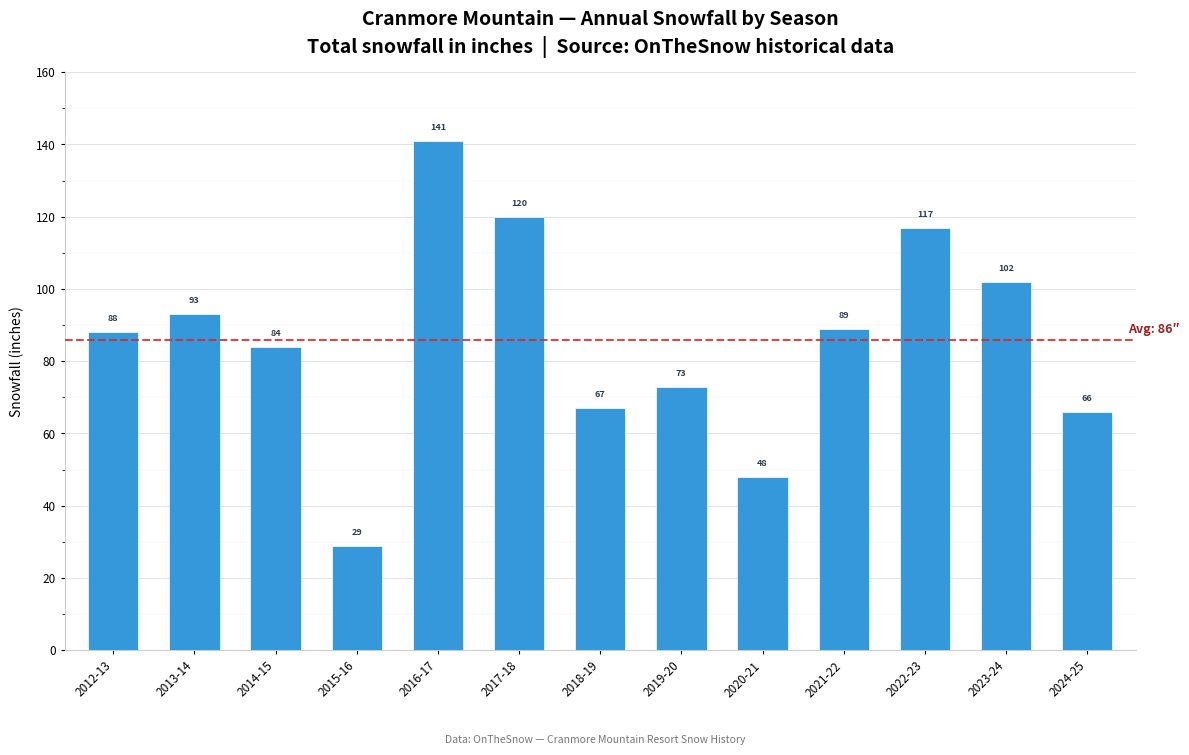

This figure's Python source: (Note: this script raises an exception after producing the figure.)
#!/usr/bin/env python3
"""
chart3_north_conway_snowfall.py

Bar chart: Historical snowfall at Cranmore Mountain Resort, North Conway, NH.
Data from OnTheSnow — Cranmore Mountain Resort Snow History.

Output: 1200x720 px PNG at 150 DPI
"""

import matplotlib
matplotlib.use("Agg")

import matplotlib.pyplot as plt
import matplotlib.ticker as mticker
import numpy as np

# ── Data ──────────────────────────────────────────────────────────────────────
seasons = [
    "2012-13", "2013-14", "2014-15", "2015-16", "2016-17",
    "2017-18", "2018-19", "2019-20", "2020-21", "2021-22",
    "2022-23", "2023-24", "2024-25",
]
snowfall = [88, 93, 84, 29, 141, 120, 67, 73, 48, 89, 117, 102, 66]
average = 86.0

# ── Colour palette (colorblind-safe) ──────────────────────────────────────────
BAR_COLOR = "#3498DB"
AVG_COLOR = "#D62728"     # distinct red, visible to most colour vision deficiencies
AVG_LABEL_COLOR = "#A02020"

# ── Figure setup ──────────────────────────────────────────────────────────────
fig, ax = plt.subplots(figsize=(12, 7.2), dpi=150)

x = np.arange(len(seasons))
bars = ax.bar(x, snowfall, width=0.62, color=BAR_COLOR, edgecolor="white",
              linewidth=0.5, zorder=3)

# ── Average line ──────────────────────────────────────────────────────────────
ax.axhline(y=average, color=AVG_COLOR, linestyle="--", linewidth=1.5,
           zorder=4, alpha=0.85)

# Annotate "Avg: 86"" to the right of the line, near the last bar
label_x = len(seasons) - 1 + 0.5  # just past the last season tick
ax.annotate(
    f"Avg: {int(average)}\u2033",
    xy=(label_x, average + 1),
    fontsize=9, fontweight="semibold",
    color=AVG_LABEL_COLOR,
    va="bottom", ha="left",
    zorder=5,
)

# ── Data labels on top of each bar ────────────────────────────────────────────
for i, (s, v) in enumerate(zip(seasons, snowfall)):
    ax.text(
        i, v + 2.5, f"{v}",
        ha="center", va="bottom",
        fontsize=6.5, fontweight="bold",
        color="#2C3E50",
        zorder=6,
    )

# ── Axes styling ──────────────────────────────────────────────────────────────
ax.set_xlim(-0.6, len(seasons) - 1 + 0.6)
ax.set_ylim(0, 160)

ax.set_xticks(x)
ax.set_xticklabels(seasons, rotation=45, ha="right", fontsize=8.5)
ax.set_ylabel("Snowfall (inches)", fontsize=10, labelpad=8)
ax.set_title(
    "Cranmore Mountain — Annual Snowfall by Season\n"
    "Total snowfall in inches  |  Source: OnTheSnow historical data",
    fontsize=14, fontweight="bold", pad=14, linespacing=1.4,
)

# ── Grid & spines ─────────────────────────────────────────────────────────────
ax.yaxis.set_major_locator(mticker.MultipleLocator(20))
ax.yaxis.set_minor_locator(mticker.MultipleLocator(10))
ax.grid(axis="y", which="major", color="#DDDDDD", linewidth=0.6, zorder=0)
ax.grid(axis="y", which="minor", color="#EEEEEE", linewidth=0.3, zorder=0)
ax.set_axisbelow(True)

for spine in ["top", "right"]:
    ax.spines[spine].set_visible(False)
for spine in ["bottom", "left"]:
    ax.spines[spine].set_color("#CCCCCC")
    ax.spines[spine].set_linewidth(0.8)

ax.tick_params(axis="y", labelsize=8.5, length=3)
ax.tick_params(axis="x", length=3)

# ── Source line at bottom ─────────────────────────────────────────────────────
fig.text(
    0.5, -0.03,
    "Data: OnTheSnow — Cranmore Mountain Resort Snow History",
    ha="center", va="top",
    fontsize=7.5, color="#777777",
    fontstyle="italic",
)

plt.tight_layout()

# ── Save ──────────────────────────────────────────────────────────────────────
output_path = "/home/pi/Documents/code/quortol/backend/blogs/images/north_conway_snowfall.png"
fig.savefig(output_path, dpi=150, bbox_inches="tight", facecolor="white")
plt.close(fig)

print(f"✅ Chart saved → {output_path}")
